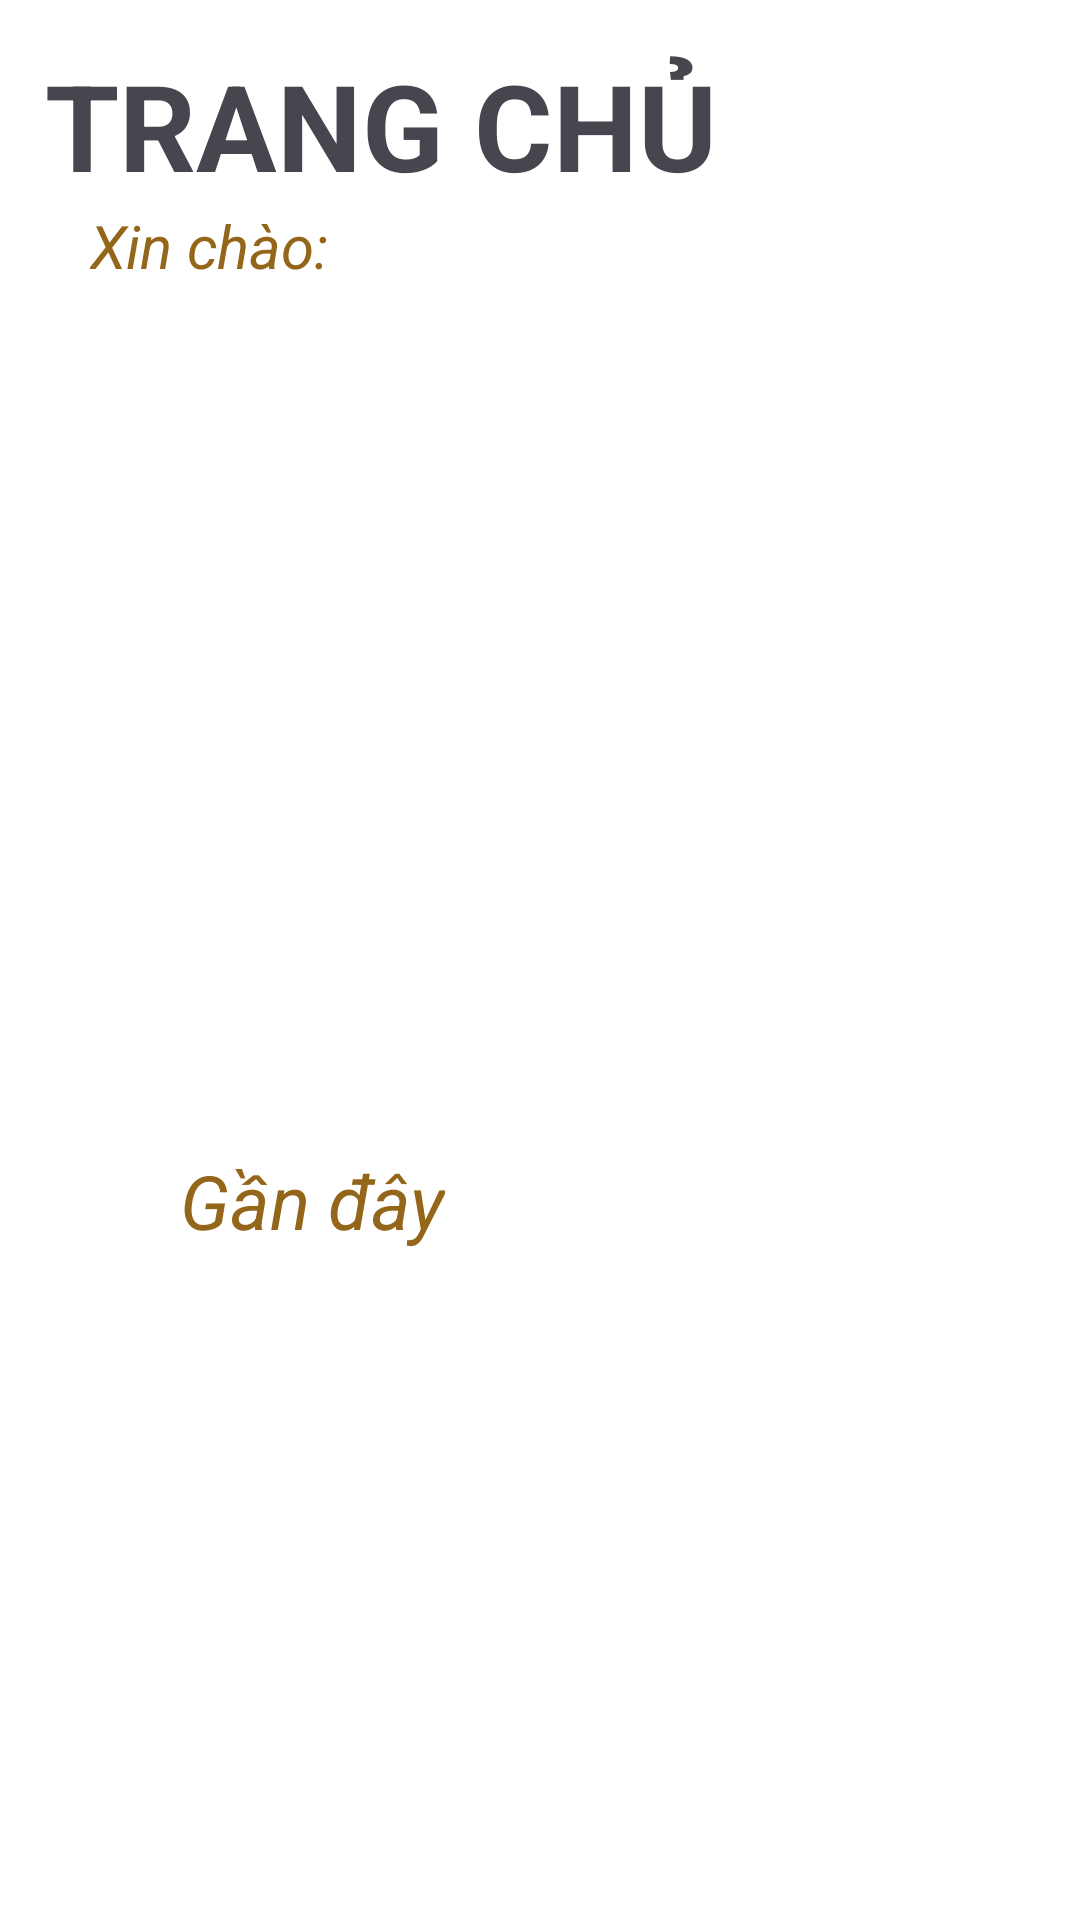

Here is an Android app screen rendered from its layout file. Give the layout XML and the strings, colors and styles it references.
<!-- AndroidManifest.xml: application theme Theme.KMMKitchentManageMent -->
<!-- res/layout/fragment_thu_vien.xml -->
<?xml version="1.0" encoding="utf-8"?>
<androidx.constraintlayout.widget.ConstraintLayout xmlns:android="http://schemas.android.com/apk/res/android"
    xmlns:app="http://schemas.android.com/apk/res-auto"
    xmlns:tools="http://schemas.android.com/tools"
    android:id="@+id/thuvienView"
    android:layout_width="match_parent"
    android:layout_height="match_parent"
    android:orientation="vertical"
    android:background="#ffffff"
    tools:context=".fragmenthome.frag_ThuVien">

    <ScrollView
        android:layout_width="0dp"
        android:layout_height="0dp"
        app:layout_constraintBottom_toBottomOf="parent"
        app:layout_constraintEnd_toEndOf="parent"
        app:layout_constraintStart_toStartOf="parent"
        app:layout_constraintTop_toTopOf="parent">

        <LinearLayout
            android:layout_width="match_parent"
            android:layout_height="wrap_content"
            android:orientation="vertical"
            android:paddingLeft="15dp"
            android:paddingRight="15dp">

            <TextView
                android:id="@+id/textView18"
                android:layout_width="match_parent"
                android:layout_height="wrap_content"
                android:layout_marginTop="15dp"
                android:text="TRANG CHỦ"
                android:textSize="40sp"
                android:textStyle="bold" />

            <TextView
                android:id="@+id/textHello"
                android:layout_width="match_parent"
                android:layout_height="wrap_content"
                android:layout_marginBottom="15dp"
                android:layout_marginLeft="15dp"
                android:text="Xin chào: "
                android:textSize="20sp"
                android:textStyle="italic"
                android:textColor="#93661A"/>

            <ListView
                android:id="@+id/listThuVien"
                android:layout_width="match_parent"
                android:layout_height="243dp"
                android:layout_marginBottom="10dp"></ListView>

            <TextView
                android:id="@+id/textView2"
                android:layout_width="wrap_content"
                android:layout_height="wrap_content"
                android:layout_marginLeft="45dp"
                android:layout_marginTop="20dp"
                android:layout_marginBottom="5dp"
                android:text="Gần đây"
                android:textColor="#93661A"
                android:textSize="25dp"
                android:textStyle="italic" />

            <ListView
                android:id="@+id/listGanDay"
                android:layout_width="match_parent"
                android:layout_height="match_parent"
                android:background="#ffffff"></ListView>

        </LinearLayout>
    </ScrollView>

</androidx.constraintlayout.widget.ConstraintLayout>
<!-- resources referenced by this layout -->
<resources>
  <style name="Theme.KMMKitchentManageMent" parent="Base.Theme.KMMKitchentManageMent" />
  <style name="Base.Theme.KMMKitchentManageMent" parent="Theme.Material3.DayNight.NoActionBar">
          
          
      </style>
</resources>
